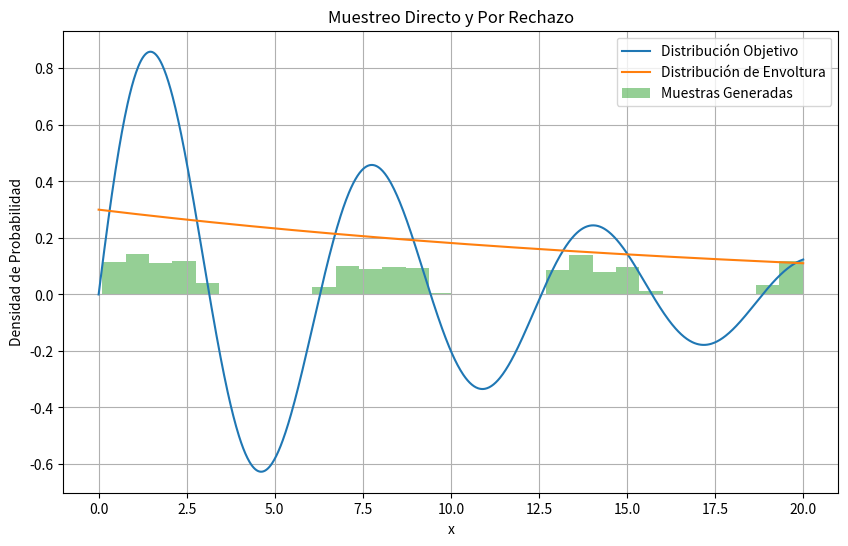

This figure's Python source:
# [redacted]
# [redacted]
# [redacted]
#Practica: 12/60 Muestreo Directo y Por Rechazo

import numpy as np
import matplotlib.pyplot as plt

#Creamos la Función objetivo que queremos muestrear
def target_distribution(x):
    return np.sin(x) * np.exp(-0.1 * x)

#Creamos la funcion de envoltura que envuelve nuestra función objetivo
def envelope_distribution(x):
    return 0.3 * np.exp(-0.05 * x)

#Esrte es el Rango en el que generaremos muestras
x = np.linspace(0, 20, 1000)

#Generamos muestras utilizando el método de aceptación-rechazo
samples = []
for _ in range(1000):
    x_proposal = np.random.uniform(0, 20)  #Generamos una propuesta aleatoria dentro del rango
    p_target = target_distribution(x_proposal)
    p_envelope = envelope_distribution(x_proposal)
    if np.random.uniform(0, 1) < p_target / p_envelope:
        samples.append(x_proposal)

#Visualización de la distribución objetivo y las muestras generadas
plt.figure(figsize=(10, 6))
plt.plot(x, target_distribution(x), label='Distribución Objetivo')
plt.plot(x, envelope_distribution(x), label='Distribución de Envoltura')
plt.hist(samples, bins=30, density=True, alpha=0.5, label='Muestras Generadas')
plt.xlabel('x')
plt.ylabel('Densidad de Probabilidad')
plt.title('Muestreo Directo y Por Rechazo')
plt.legend()
plt.grid(True)
plt.show()
